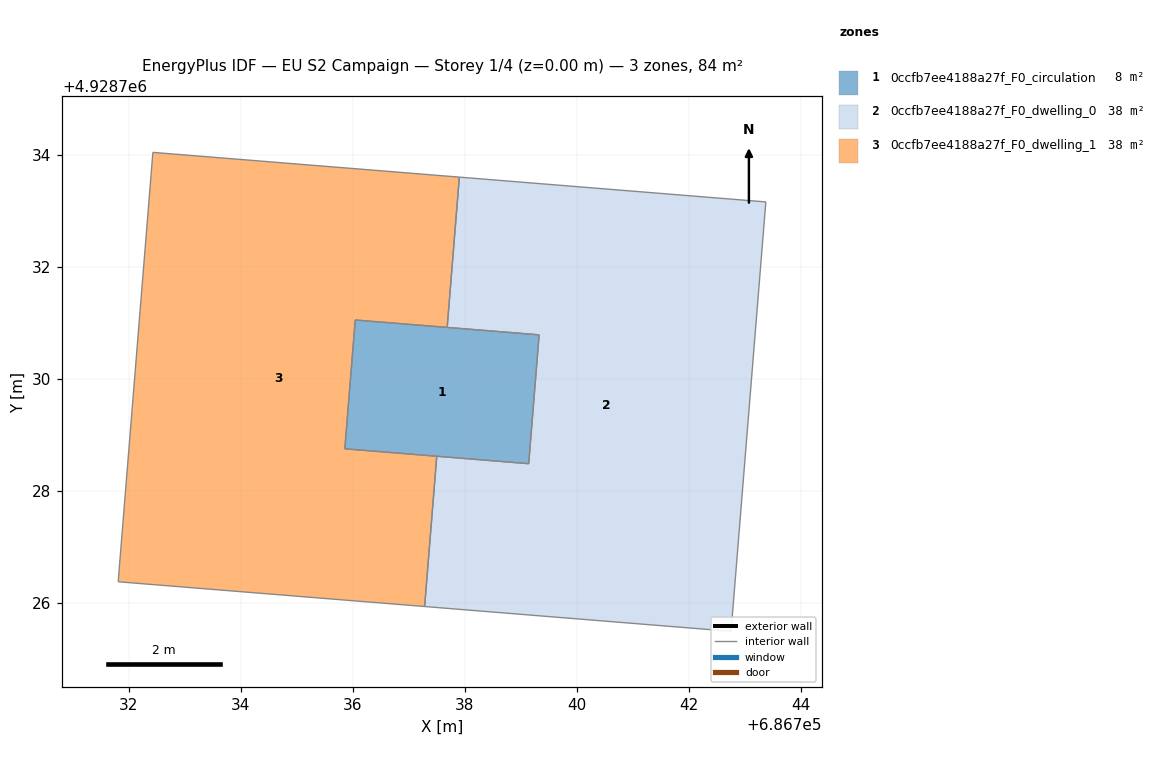
=== STOREY PLAN SPEC (per zone: floor XY polygon, exterior-wall plan segments, windows/doors) ===
zone 1: 0ccfb7ee4188a27f_F0_circulation  (7.6 m²)
  floor: (686739.15, 4928728.48) (686739.33, 4928730.78) (686736.05, 4928731.05) (686735.86, 4928728.75)
  interior walls: 4
zone 2: 0ccfb7ee4188a27f_F0_dwelling_0  (38.4 m²)
  floor: (686742.76, 4928725.49) (686743.38, 4928733.16) (686737.91, 4928733.60) (686737.69, 4928730.92) (686739.33, 4928730.78) (686739.15, 4928728.48) (686737.50, 4928728.62) (686737.29, 4928725.93)
  interior walls: 8
zone 3: 0ccfb7ee4188a27f_F0_dwelling_1  (38.4 m²)
  floor: (686737.29, 4928725.93) (686737.50, 4928728.62) (686735.86, 4928728.75) (686736.05, 4928731.05) (686737.69, 4928730.92) (686737.91, 4928733.60) (686732.43, 4928734.04) (686731.81, 4928726.37)
  interior walls: 8

=== DERIVED (storey summary) ===
Building: EU S2 Campaign
Storey: 1 of 4  (floor level z = 0.00 m)
Storey gross floor area: 84.5 m²
Zones on this storey: 3
  - 0ccfb7ee4188a27f_F0_circulation: floor 7.6 m²
  - 0ccfb7ee4188a27f_F0_dwelling_0: floor 38.4 m²
  - 0ccfb7ee4188a27f_F0_dwelling_1: floor 38.4 m²
Zone adjacency (shared interzone walls):
  - 0ccfb7ee4188a27f_F0_circulation ↔ 0ccfb7ee4188a27f_F0_dwelling_0
  - 0ccfb7ee4188a27f_F0_circulation ↔ 0ccfb7ee4188a27f_F0_dwelling_1
  - 0ccfb7ee4188a27f_F0_dwelling_0 ↔ 0ccfb7ee4188a27f_F0_dwelling_1